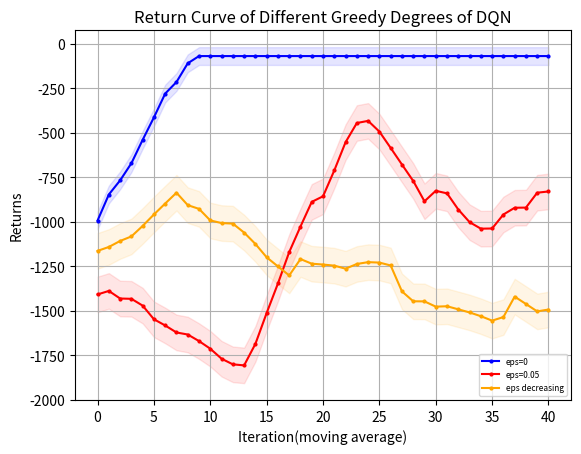

Generate this figure with matplotlib:
import matplotlib.pyplot as plt
from matplotlib.font_manager import FontProperties
"""
missile 4500 
    win_rate
        DQN eps=0 y_1
        DQN eps=0.05 y_2
        DQN eps=decreasing y_3
    returns
        DQN eps=0 z_1
        DQN eps=0.05 z_2
        DQN eps=decreasing z_3
missile 4750
    win_rate
        DQN eps=0 y_11
"""
# 设置中文字体
import numpy as np

# 示例数据

y_1 = np.array([0.2, 0.3, 0.4, 0.5, 0.2, 0, 0.6, 0.2, 0.8])
y_1 = np.concatenate((y_1, np.full(41, 1)))
y_2 = np.array([2, 2, 0, 2, 0, 3, 2, 3, 3, 2, 0, 3, 6, 6, 1, 1, 1, 5, 2, 0, 0, 3, 3, 4, 7, 9, 9, 8, 6, 4, 6, 8, 7, 4, 2, 3, 1, 1, 0, 2, 5, 0, 1, 2, 3, 8, 4, 0, 3, 2])
y_2 = np.array([i * 0.1 for i in y_2])
y_3=[0.2,0.2,0.2,0.3,0.2,0.2,0.3,0.4,0.4,0.6,0.9,0.6,0.5,0.4,0.7,0.7,0.6,0.7,0.5,0.5,0.8,0.5,0.4,0.4,0.6,0.3,0,0.1,0.3,0.5,0,0.1,0,0,0.4,0.4,0.5,0.8,0.4,0,0.4,0.3,0.3,0.4,0.2,0.1,0.4,0.1,0.6,0.4]
z_1 = np.array([-1531.1, -862.21, -1032.1, -1386.32, -1330.94, -1406.71, -718.35, -1119.67, -476.02])
z_1 = np.concatenate((z_1, np.full(41, -68.6)))
z_2 = [-1519.94, -1063.15, -1318.7, -1575.24, -1274.99, -1410.24, -1496.06, -1570.53, -1456.07, -1402.42, -1322.19, -1490.28, -1335.21, -1958.7, -2040.6, -1760.78, -1888.57, -1686.24, -1824.75, -1831.88, -1884.87, -1805.24, -1394.16, -751.44, -302.29, -102.59, -123.61, -248.58, -439.18, -1517.53, -429.83, -219.13, -316.06, -630.09, -906.09, -1020.21, -1055.84, -1172.94, -1582.28, -928.25, -573.81, -1127.23, -1026.5, -996.75, -896.06, -233.96, -676.23, -1164.15, -745.47, -857.54]
z_3=[-1179.95, -1335.77, -1247.3, -1410.43, -1184.76, -1269.26, -1292.79, -1424.22, -858.34, -435.73, -959.39, -999.38, -991.45, -819.36, -541.35, -653.09, -686.63, -2121.91, -1069.21, -1086.37, -1105.27, -1030.41, -1496.66, -1457.63, -1292.21, -1165.61, -1193.57, -1201.85, -1329.45, -1133.88, -1167.93, -1200.53, -1232.42, -1354.53, -1316.59, -1328.11, -2648.6, -1759.72, -1335.47, -1429.7, -1145.98, -1373.66, -1407.2, -1565.48, -1565.76, -1127.88, -1498.9, -2174.05, -1752.19, -1324.67]
def plot_fig(y_1,y_2,y_3):
    # 定义长度为 10 的平均滤波器
    window = np.ones(10) / 10
    # 使用卷积计算滑动平均
    y_1_smooth = np.convolve(y_1, window, mode='valid')
    y_2_smooth = np.convolve(y_2, window, mode='valid')
    y_3_smooth = np.convolve(y_3, window, mode='valid')
    x = np.array(list(range(0, len(y_1_smooth))))
    # 示例数据
    plt.figure(dpi=250)
    # 创建折线图
    plt.plot(x, y_1_smooth, marker='o', linestyle='-', color='b', label='eps=0',markersize=2)
    plt.plot(x, y_2_smooth, marker='o', linestyle='-', color='r', label='eps=0.05',markersize=2)
    plt.plot(x, y_3_smooth, marker='o', linestyle='-', color='orange', label='eps decreasing',markersize=2)
    shadow_width_1 = 50  # 阴影宽度
    shadow_width_2=100
    y_1_upper = y_1_smooth + shadow_width_1
    y_1_lower = y_1_smooth - shadow_width_1
    y_2_upper = y_2_smooth + shadow_width_2
    y_2_lower = y_2_smooth - shadow_width_2
    y_3_upper = y_3_smooth + shadow_width_2
    y_3_lower = y_3_smooth - shadow_width_2
    # 填充阴影
    plt.fill_between(x, y_1_upper, y_1_lower, color='b', alpha=0.1)
    plt.fill_between(x, y_2_upper, y_2_lower, color='r', alpha=0.1)
    plt.fill_between(x, y_3_upper, y_3_lower, color='orange', alpha=0.1)#alpha是不透明度
    # 添加标题和标签
    plt.title('Return Curve of Different Greedy Degrees of DQN')
    plt.xlabel('Iteration(moving average)')
    plt.ylabel('Returns')
    # 添加网格
    plt.grid(True)
    # 显示图例
    plt.legend(loc='lower right',prop={'size':6})
    # 显示图表
    plt.show()
if __name__=="__main__":
    plot_fig(z_1,z_2,z_3)
